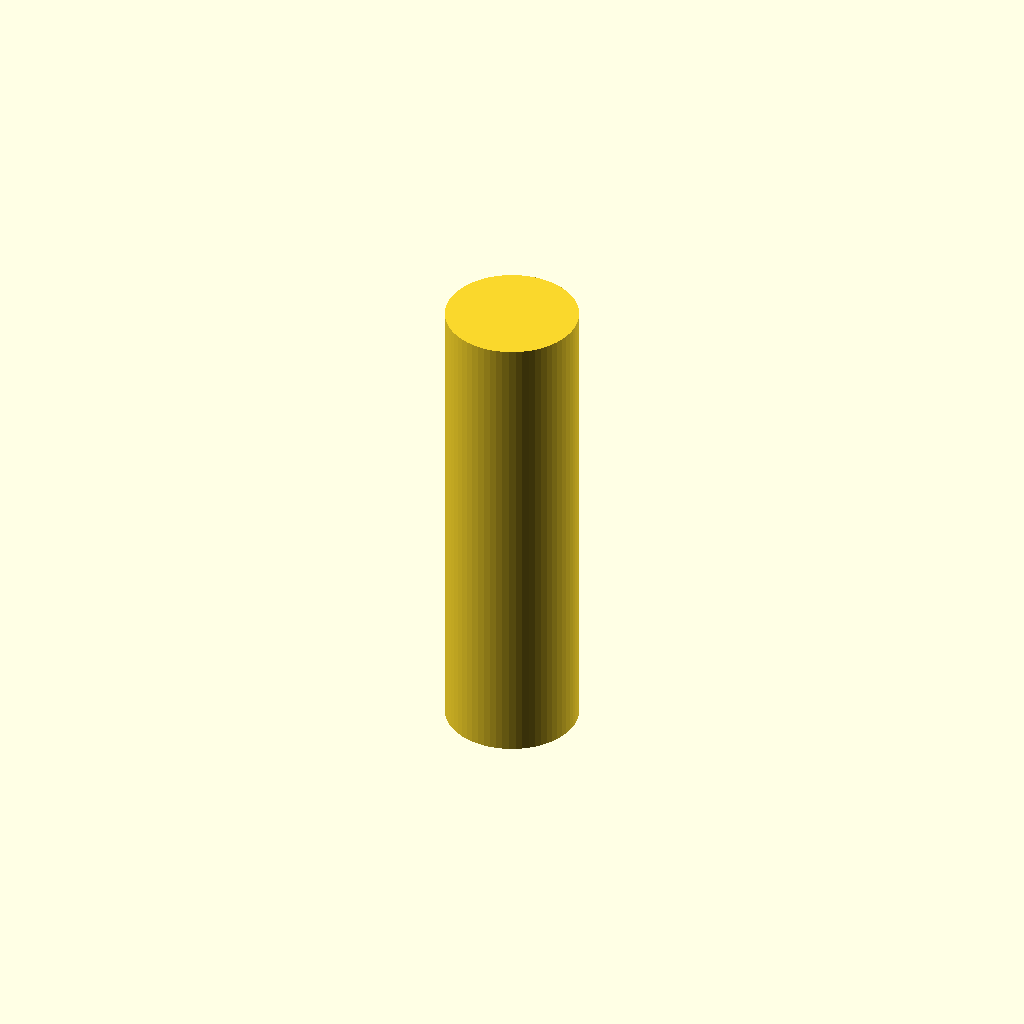
Cell 1: rendered with the file's own defaults.
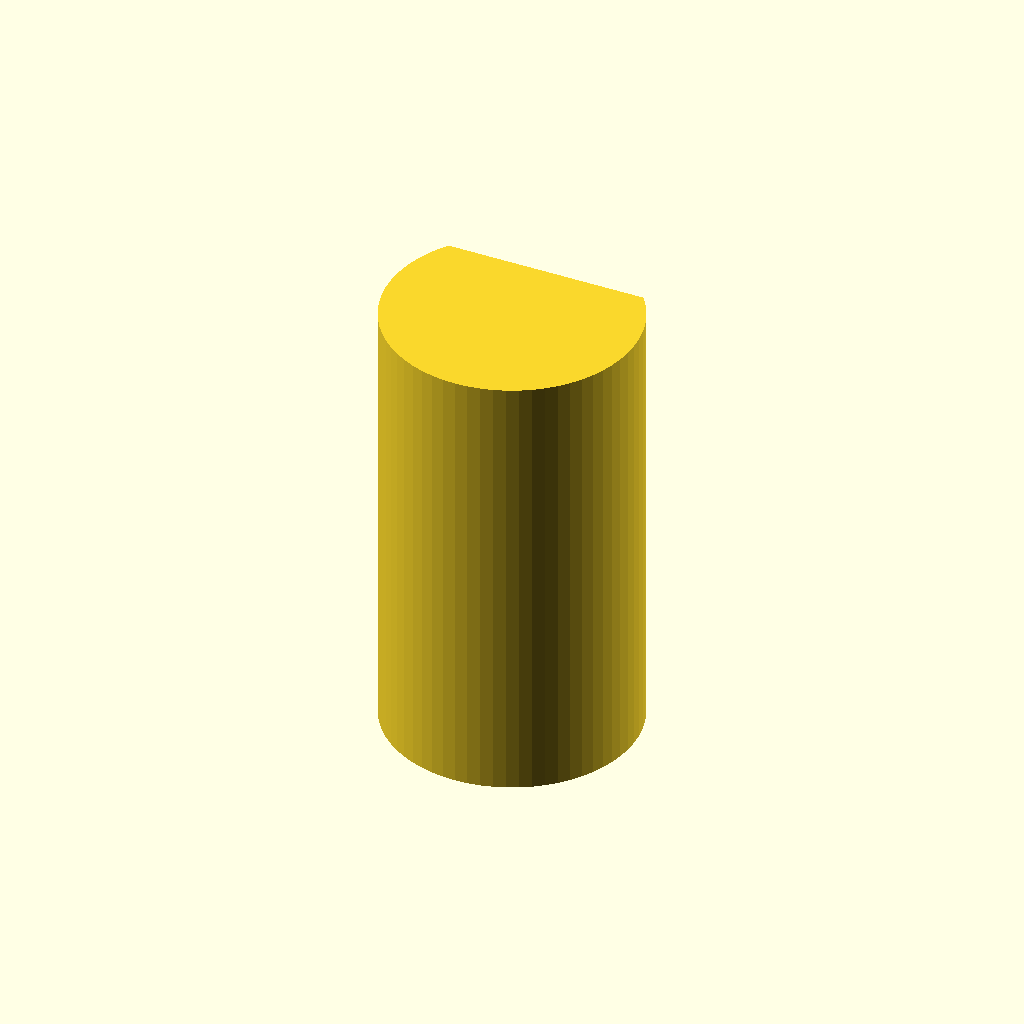
Cell 2: the same model with shaft_diameter = 10.
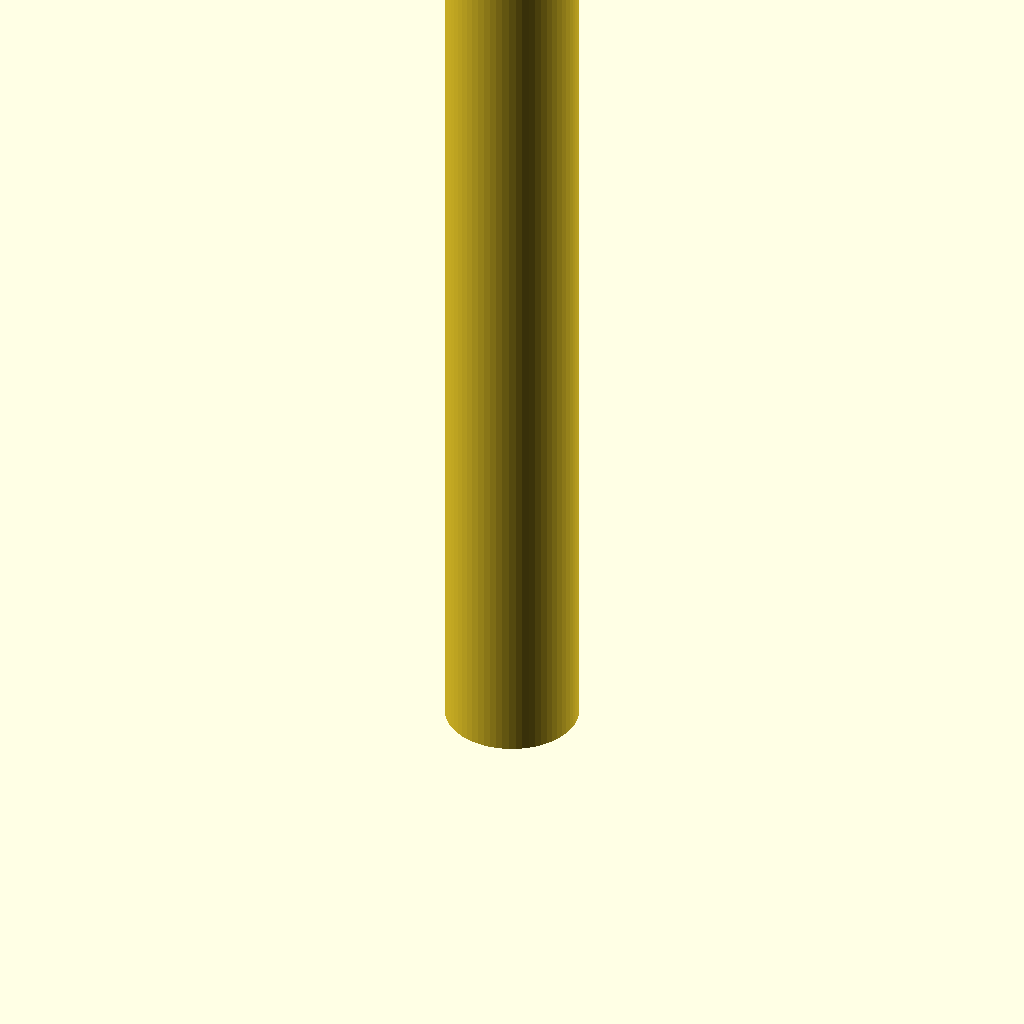
Cell 3 — shaft_length set to 36, the other parameters unchanged.
One fixed orthographic camera (rotation 55°, 0°, 25°; colour scheme Cornfield) for every cell.
Source of the model, task/task-v/openscad/task-14/init_file/task-014_initial.scad:
$fn = 64;

shaft_diameter = 5;
shaft_length = 18;
shoulder_diameter = 10;
shoulder_thickness = 0;
flat_y = 3;
groove_width = 0;
groove_root_diameter = 10;

module support_pin() {
  difference() {
    union() {
      cylinder(h = shaft_length, d = shaft_diameter);
      if (shoulder_thickness > 0) {
        translate([0, 0, shaft_length])
          cylinder(h = shoulder_thickness, d = shoulder_diameter);
      }
    }

    translate([-shaft_diameter, flat_y, -1])
      cube([shaft_diameter * 2, shaft_diameter, shaft_length + 2]);

    if (groove_width > 0) {
      translate([0, 0, shaft_length + shoulder_thickness / 2])
        rotate_extrude()
          translate([groove_root_diameter / 2, -groove_width / 2])
            square([shoulder_diameter, groove_width]);
    }
  }
}

support_pin();
Customizer parameters (derived from the source; name, type, default, range or options):
shaft_diameter: number, default 5
shaft_length: number, default 18
shoulder_diameter: number, default 10
shoulder_thickness: number, default 0
flat_y: number, default 3
groove_width: number, default 0
groove_root_diameter: number, default 10
